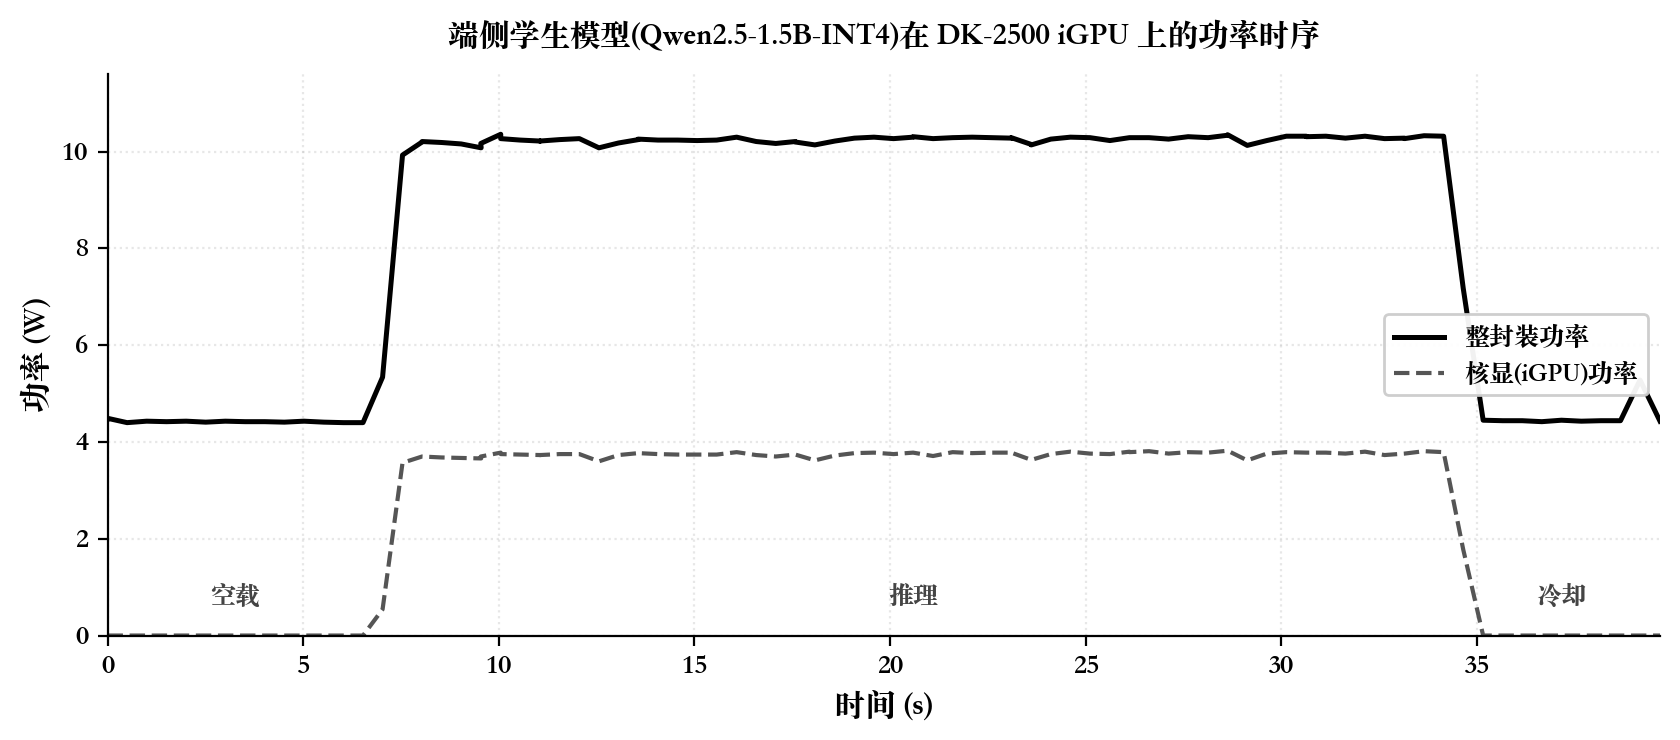

The table this chart was drawn from, first rows:
t_s, PkgWatt, GFXWatt, phase
0.00, 4.48, 0.00, idle
-0.00, 4.49, 0.00, idle
0.50, 4.40, 0.00, idle
0.50, 4.40, 0.00, idle
1.00, 4.43, 0.00, idle
1.00, 4.43, 0.00, idle
1.51, 4.42, 0.00, idle
1.51, 4.42, 0.00, idle
2.01, 4.43, 0.00, idle
2.01, 4.43, 0.00, idle
2.51, 4.41, 0.00, idle
2.51, 4.41, 0.00, idle
3.01, 4.43, 0.00, idle
3.01, 4.43, 0.00, idle
3.52, 4.42, 0.00, idle
3.52, 4.42, 0.00, idle
4.02, 4.42, 0.00, idle
4.02, 4.42, 0.00, idle
4.52, 4.41, 0.00, idle
4.52, 4.41, 0.00, idle
5.02, 4.43, 0.00, idle
5.02, 4.43, 0.00, idle
5.53, 4.41, 0.00, idle
5.53, 4.41, 0.00, idle
6.03, 4.40, 0.00, idle
6.03, 4.40, 0.00, idle
6.53, 4.40, 0.00, idle
6.53, 4.40, 0.00, idle
7.03, 5.34, 0.54, inference
7.03, 5.34, 0.54, inference
7.54, 9.93, 3.57, inference
7.54, 9.93, 3.57, inference
8.04, 10.20, 3.70, inference
8.04, 10.21, 3.70, inference
8.54, 10.19, 3.68, inference
8.54, 10.19, 3.68, inference
9.04, 10.16, 3.67, inference
9.04, 10.16, 3.67, inference
9.55, 10.08, 3.66, inference
9.54, 10.17, 3.70, inference
10.05, 10.36, 3.78, inference
10.05, 10.27, 3.75, inference
10.55, 10.24, 3.74, inference
10.55, 10.24, 3.74, inference
11.06, 10.22, 3.73, inference
11.05, 10.22, 3.73, inference
11.56, 10.25, 3.75, inference
11.56, 10.25, 3.75, inference
12.06, 10.27, 3.75, inference
12.06, 10.27, 3.75, inference
12.56, 10.08, 3.60, inference
12.56, 10.08, 3.60, inference
13.06, 10.18, 3.73, inference
13.06, 10.18, 3.73, inference
13.57, 10.25, 3.77, inference
13.56, 10.26, 3.77, inference
14.07, 10.24, 3.75, inference
14.07, 10.24, 3.75, inference
14.57, 10.24, 3.74, inference
14.57, 10.24, 3.74, inference
... 100 more rows
